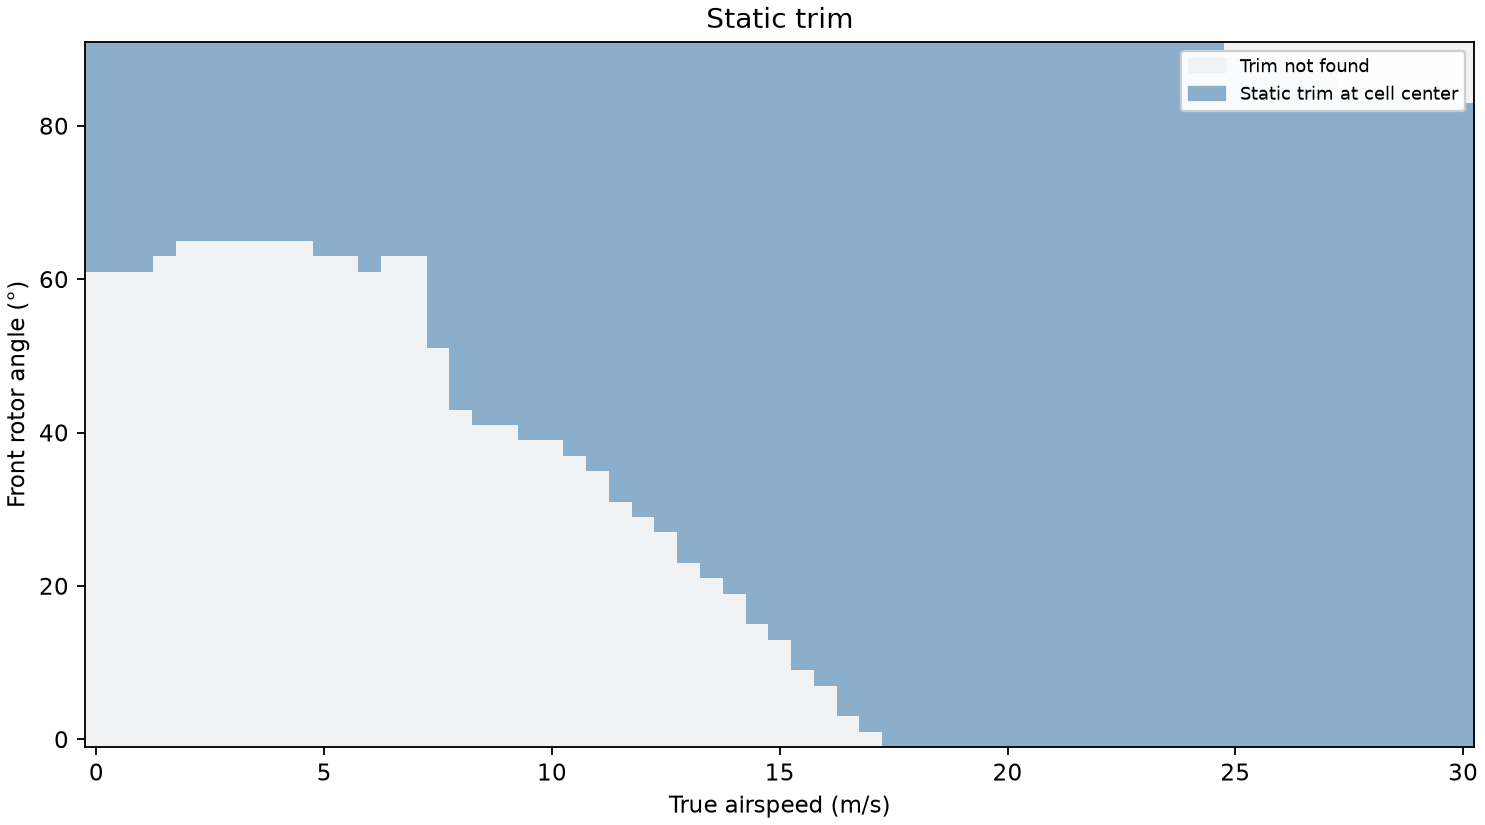

Values plotted in this chart, from the file beside it:
airspeed_mps, front_tilt_deg, trim_found, normalized_residual, forward_force_residual_n, vertical_force_residual_n, pitch_moment_residual_nm, pitch_deg, front_pair_thrust_n, rear_pair_thrust_n, front_rpm_per_motor, rear_rpm_per_motor, vtail_deg, solver_converged, starts_attempted
0.0, 0.0, False, 0.3265, 13.94, -12.25, -4.983, 15, 22.99, 31.94, 10238, 12067, 0.0, True, 4
0.5, 0.0, False, 0.3265, 13.94, -12.25, -4.983, 15, 22.99, 31.94, 10238, 12067, -1.9461489483373312e-28, True, 4
1.0, 0.0, False, 0.3215, 13.81, -11.93, -4.906, 15, 22.77, 31.18, 10190, 11923, -10.46, True, 4
1.5, 0.0, False, 0.3047, 13.3, -10.94, -4.65, 15, 21.93, 28.78, 10000, 11456, -10.46, True, 4
2.0, 0.0, False, 0.2803, 12.49, -9.618, -4.278, 15, 20.58, 25.43, 9688, 10767, -10.46, True, 4
2.5, 0.0, False, 0.26, 11.76, -8.612, -3.967, 15, 19.37, 22.71, 9399, 10176, -10.46, True, 4
3.0, 0.0, False, 0.2468, 11.26, -8.017, -3.766, 15, 18.55, 21, 9196, 9785, -10.46, True, 4
3.5, 0.0, False, 0.2332, 10.72, -7.421, -3.558, 15, 17.69, 19.22, 8980, 9361, -10.46, True, 4
4.0, 0.0, False, 0.2191, 10.16, -6.826, -3.344, 15, 16.8, 17.37, 8752, 8900, -10.46, True, 4
4.5, 0.0, False, 0.2048, 9.582, -6.234, -3.125, 15, 15.89, 15.48, 8510, 8401, -10.46, True, 4
5.0, 0.0, False, 0.1902, 8.98, -5.649, -2.902, 15, 14.95, 13.54, 8257, 7856, -10.46, True, 4
5.5, 0.0, False, 0.1754, 8.362, -5.072, -2.677, 15, 14.01, 11.56, 7992, 7262, -10.46, True, 4
6.0, 0.0, False, 0.1605, 7.731, -4.508, -2.45, 15, 13.06, 9.572, 7716, 6606, -10.46, True, 4
6.5, 0.0, False, 0.1457, 7.092, -3.96, -2.223, 15, 12.11, 7.572, 7431, 5876, -10.46, True, 4
7.0, 0.0, False, 0.1315, 6.451, -3.43, -1.999, 15, 11.17, 5.58, 7137, 5044, -10.46, True, 4
7.5, 0.0, False, 0.1185, 5.813, -2.924, -1.778, 15, 10.26, 3.615, 6839, 4060, -10.46, True, 4
8.0, 0.0, False, 0.1058, 5.188, -2.445, -1.565, 15, 9.376, 1.699, 6538, 2783, -10.46, True, 4
8.5, 0.0, False, 0.09307, 4.476, -1.825, -1.42, 15, 8.476, 2.2051925042083625e-10, 6217, 0.03171, -10.46, True, 4
9.0, 0.0, False, 0.1058, 3.732, -0.9382, -1.615, 14.09, 7.693, 3.8341344794258693e-16, 5923, 4.1810951874442834e-05, -10.46, True, 4
9.5, 0.0, False, 0.1039, 3.677, -0.9784, -1.586, 12.84, 7.469, 1.4267509095075213e-09, 5836, 0.08065, -10.46, True, 4
10.0, 0.0, False, 0.1013, 3.593, -1.004, -1.546, 11.75, 7.254, 4.39870329318075e-14, 5751, 0.0004478, -10.46, True, 4
10.5, 0.0, False, 0.098, 3.482, -1.015, -1.495, 10.79, 7.045, 4.6387523052742336e-15, 5668, 0.0001454, -10.46, True, 4
11.0, 0.0, False, 0.09404, 3.346, -1.012, -1.435, 9.946, 6.841, 9.434206642255045e-15, 5585, 0.0002074, -10.46, True, 4
11.5, 0.0, False, 0.08949, 3.187, -0.9961, -1.366, 9.199, 6.639, 1.3489913705899957e-09, 5502, 0.07843, -10.46, True, 4
12.0, 0.0, False, 0.08437, 3.008, -0.9678, -1.288, 8.535, 6.439, 1.2235043256042156e-09, 5418, 0.07469, -10.46, True, 4
12.5, 0.0, False, 0.07873, 2.809, -0.9274, -1.201, 7.943, 6.238, 1.2234288555874334e-09, 5333, 0.07469, -10.46, True, 4
13.0, 0.0, False, 0.07258, 2.591, -0.8759, -1.108, 7.411, 6.037, 1.078294407148671e-09, 5247, 0.07012, -10.46, True, 4
13.5, 0.0, False, 0.06594, 2.356, -0.8133, -1.006, 6.934, 5.835, 7.293084310755687e-08, 5158, 0.5766, -10.46, True, 4
14.0, 0.0, False, 0.05885, 2.104, -0.7401, -0.898, 6.503, 5.63, 1.0032403432042752e-11, 5066, 0.006763, -10.46, True, 4
14.5, 0.0, False, 0.0513, 1.835, -0.6569, -0.7828, 6.113, 5.422, 8.711840449517436e-09, 4972, 0.1993, -10.46, True, 4
15.0, 0.0, False, 0.04332, 1.551, -0.5639, -0.6611, 5.76, 5.21, 7.116849794269173e-10, 4874, 0.05696, -10.46, True, 4
15.5, 0.0, False, 0.03492, 1.252, -0.4615, -0.5329, 5.438, 4.994, 6.665299711346109e-14, 4772, 0.0005513, -10.46, True, 4
16.0, 0.0, False, 0.02612, 0.9371, -0.35, -0.3986, 5.145, 4.773, 2.4662205975870558e-08, 4665, 0.3353, -10.46, True, 4
16.5, 0.0, False, 0.01692, 0.608, -0.2297, -0.2582, 4.877, 4.547, 7.099754449290871e-20, 4553, 5.689551704373969e-07, -10.46, True, 4
17.0, 0.0, False, 0.007342, 0.2642, -0.1009, -0.112, 4.632, 4.315, 6.084209629760586e-12, 4436, 0.005267, -10.46, True, 4
17.5, 0.0, True, 0.0005823, 0.01387, -0.008374, -0.008886, 4.373, 4.188, 0.0156, 4370, 266.7, -10.3, False, 1
18.0, 0.0, True, 1.3015210965830218e-08, 6.383960978739722e-07, -1.7420902942433258e-07, -1.8232384402239177e-07, 4.073, 4.31, 0.01698, 4433, 278.2, -9.812, True, 1
18.5, 0.0, True, 1.2139786773039524e-10, -4.50889520164921e-09, 1.759259404821023e-09, 1.8525314615658315e-09, 3.794, 4.452, 5.1066328506408806e-08, 4505, 0.4825, -9.33, True, 1
19.0, 0.0, True, 2.0687405305627863e-08, 3.7879270181617736e-07, -3.5473360249227426e-07, -3.156898049638812e-07, 3.287, 4.831, 1.884, 4693, 2931, -9.522, True, 1
19.5, 0.0, True, 4.267586540126673e-09, 2.0932511979321336e-07, -5.603521202601769e-08, -6.107086036877263e-08, 2.816, 5.259, 4.199, 4897, 4376, -9.85, True, 1
20.0, 0.0, True, 1.9111528794001976e-08, 9.37420487345797e-07, -2.513084584876424e-07, -2.824403386725294e-07, 2.516, 5.554, 5.325, 5032, 4928, -9.77, True, 1
20.5, 0.0, True, 1.2871652506678923e-07, -6.313545554526012e-06, 6.628882953663151e-07, 8.526185188983959e-07, 2.317, 5.759, 5.589, 5124, 5048, -9.425, False, 1
21.0, 0.0, True, 1.973238406805898e-08, 1.7962399406767918e-07, -2.728332937351752e-07, -3.0111618087858005e-07, 2.524, 5.458, 1.34, 4989, 2472, -7.79, True, 1
21.5, 0.0, True, 1.284476432794137e-10, -6.300356902855243e-09, 1.0833645092134248e-09, 1.2109762081990993e-09, 2.479, 5.485, 0.0001776, 5001, 28.45, -7.1, True, 1
22.0, 0.0, True, 2.2568695694701778e-11, -1.1069945238251222e-09, 2.3816504324258863e-10, 2.3195623199967483e-10, 2.308, 5.683, 0.0001756, 5090, 28.3, -6.809, True, 1
22.5, 0.0, True, 4.3018414745010395e-12, -2.1100532432427601e-10, 4.4710901647704304e-11, 4.7754689092016633e-11, 2.148, 5.888, 0.003425, 5181, 125, -6.538, True, 1
23.0, 0.0, True, 6.803411773077806e-11, 1.4398983116947761e-09, 9.850342763684239e-10, 1.0382006365716734e-09, 1.999, 6.099, 5.1436084971835104e-05, 5274, 15.31, -6.283, True, 1
23.5, 0.0, True, 1.9769160241318212e-09, 9.696773098366583e-08, -1.1114638098774776e-08, -1.1806378985568244e-08, 1.859, 6.318, 0.003245, 5367, 121.6, -6.044, True, 1
24.0, 0.0, True, 6.207179811648706e-12, -2.348160554888068e-10, -9.896083952298795e-11, -9.472156392575926e-11, 1.727, 6.543, 0.003047, 5462, 117.9, -5.818, True, 1
24.5, 0.0, True, 1.0015459811592738e-09, -4.912583037586238e-08, 7.1886585573111e-09, 7.435994042737092e-09, 1.603, 6.774, 9.147499364735178e-06, 5557, 6.458, -5.606, True, 1
25.0, 0.0, True, 1.4355781966962288e-09, -7.041511054795003e-08, 6.98159752232641e-09, 7.38328420624157e-09, 1.469, 7.042, 0.2474, 5667, 1062, -5.458, True, 1
25.5, 0.0, True, 6.884558454122755e-11, 2.2480565187166235e-09, -1.978488484155605e-09, -1.0505836200991325e-09, 1.286, 7.434, 1.46, 5822, 2580, -5.514, True, 1
26.0, 0.0, True, 2.3628920510107057e-09, 1.1589985510207512e-07, -2.369568541382705e-08, -1.8811726398837436e-08, 1.196, 7.663, 1.285, 5911, 2421, -5.292, True, 1
26.5, 0.0, True, 7.50005609775224e-10, -3.678777515947474e-08, 3.2675018246663963e-09, 3.4287923611486804e-09, 1.099, 7.924, 1.325, 6011, 2458, -5.122, True, 1
27.0, 0.0, True, 1.8408737124991466e-08, 9.029485559808315e-07, -1.2305480190377693e-07, -1.2732550569438672e-07, 0.9695, 8.278, 2.107, 6143, 3099, -5.099, True, 1
27.5, 0.0, True, 1.768108600973178e-09, 8.672572687773437e-08, -9.207035134295438e-09, -9.816769619419574e-09, 0.7592, 8.857, 4.888, 6355, 4721, -5.434, True, 1
28.0, 0.0, True, 7.544536725450753e-09, 3.700595263833595e-07, 2.8335911395060975e-09, 1.303895658111287e-09, 0.6816, 9.141, 4.985, 6456, 4767, -5.28, True, 1
28.5, 0.0, True, 9.450035860869872e-10, -4.6352425897566725e-08, 3.1836933089834933e-09, 3.32326344221201e-09, 0.6114, 9.422, 4.998, 6554, 4774, -5.119, True, 1
29.0, 0.0, True, 2.1062628822796185e-09, 1.033121943758153e-07, -2.117990227645805e-08, -2.1102323444210924e-08, 0.2019, 10.71, 14.78, 6987, 8210, -6.567, True, 1
29.5, 0.0, True, 7.35926589917641e-08, 3.609719923546029e-06, -4.238928941191489e-07, -4.329143354908638e-07, 0.09091, 11.19, 16.74, 7142, 8737, -6.681, True, 1
... 2,746 more rows
